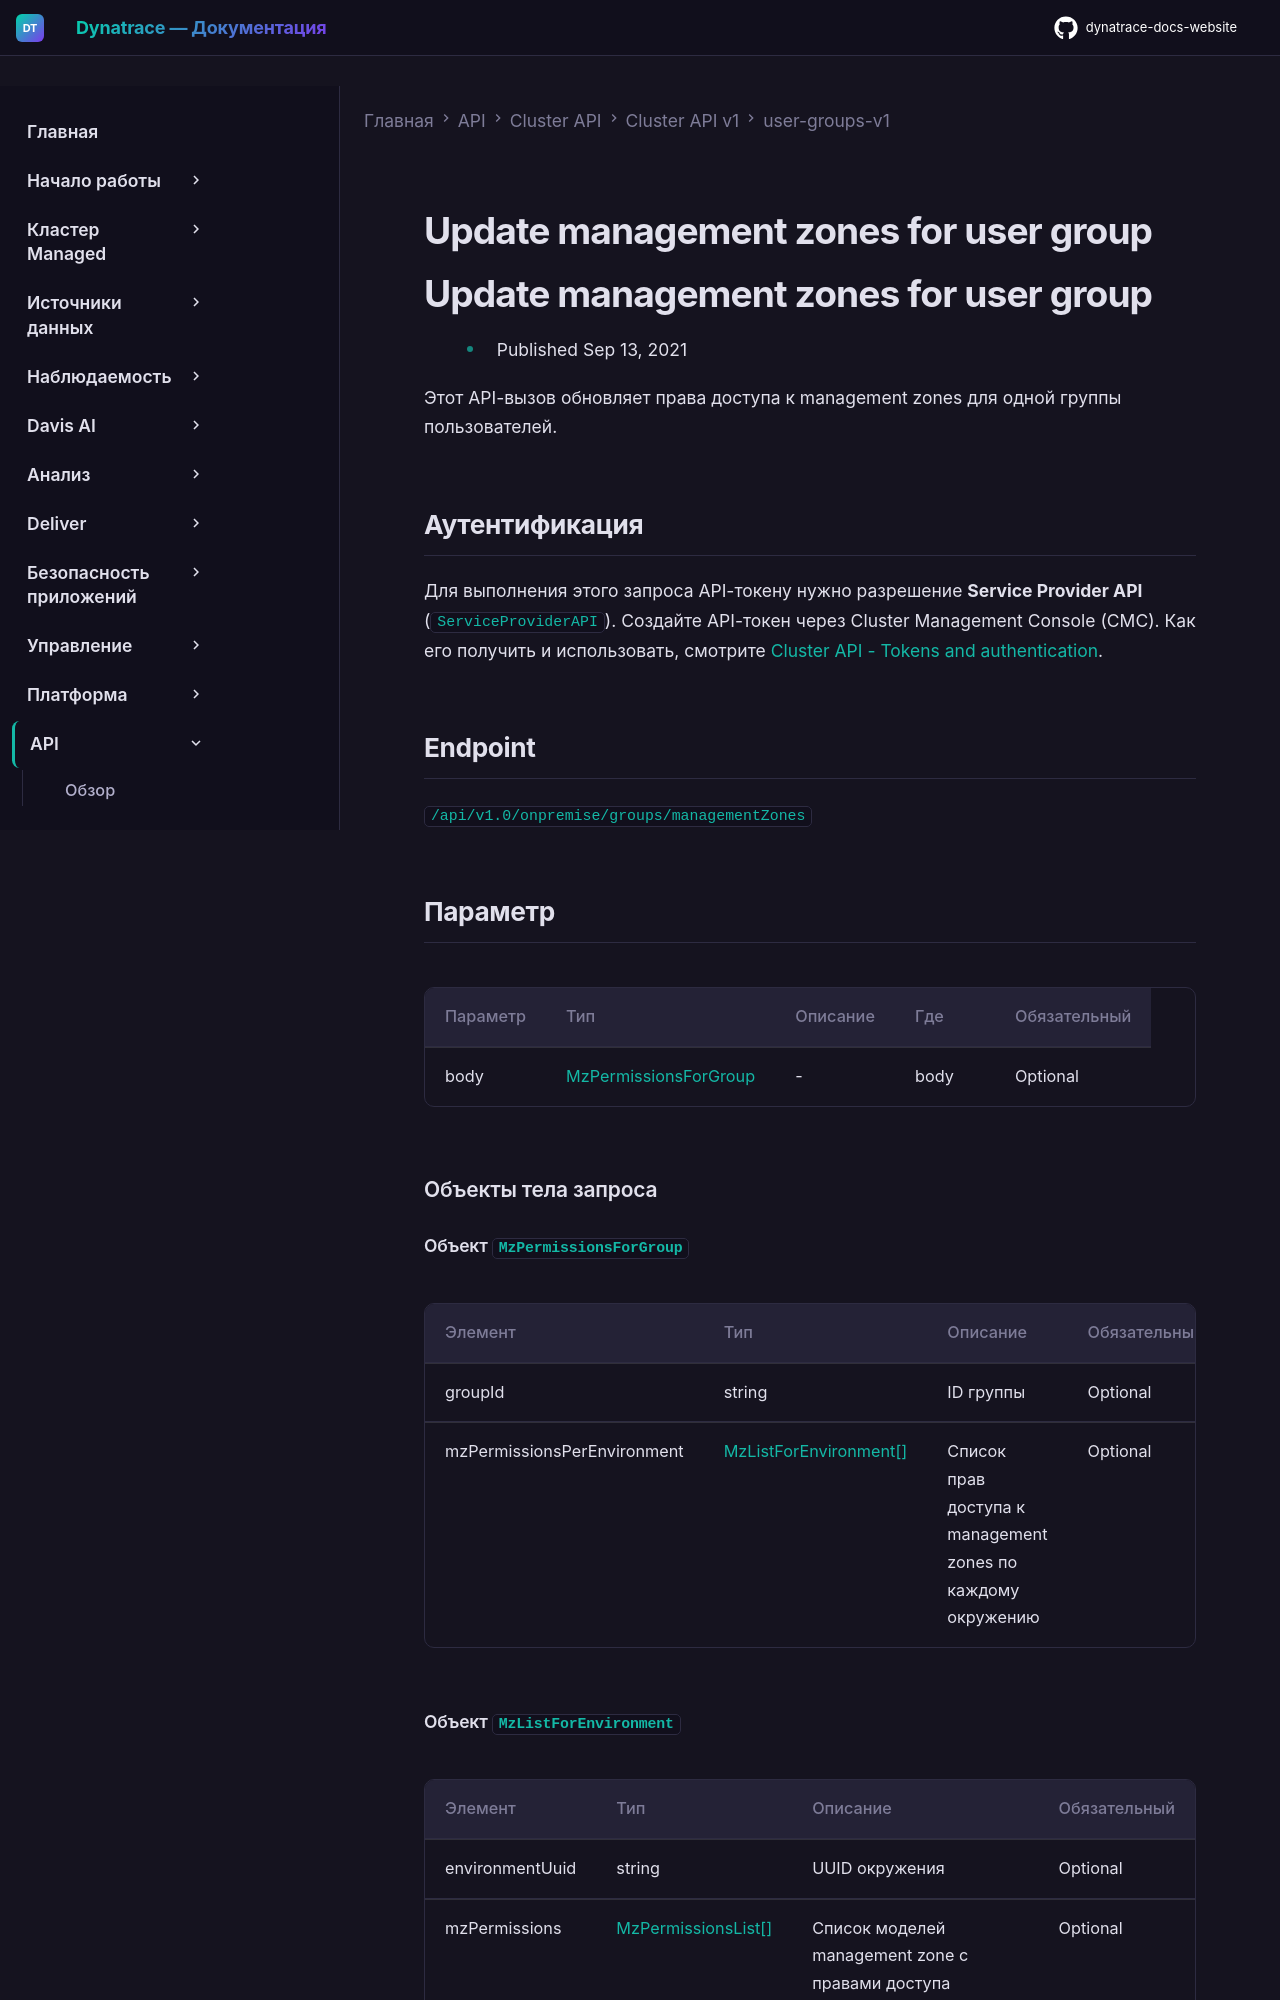

repository: Yerkebulan-Ardabayev/dynatrace-docs-website · page: managed-ru/dynatrace-api/cluster-api/cluster-api-v1/user-groups-v1/put-update-group-mz/index.html · generator: mkdocs

---
title: Update management zones for user group
source: https://docs.dynatrace.com/managed/dynatrace-api/cluster-api/cluster-api-v1/user-groups-v1/put-update-group-mz
scraped: 2026-05-12T12:12:45.884962
---

# Update management zones for user group

# Update management zones for user group

* Published Sep 13, 2021

Этот API-вызов обновляет права доступа к management zones для одной группы пользователей.

## Аутентификация

Для выполнения этого запроса API-токену нужно разрешение **Service Provider API** (`ServiceProviderAPI`). Создайте API-токен через Cluster Management Console (CMC). Как его получить и использовать, смотрите [Cluster API - Tokens and authentication](/managed/dynatrace-api/cluster-api/cluster-api-authentication "Как пройти аутентификацию для работы с Dynatrace Cluster API.").

## Endpoint

`/api/v1.0/onpremise/groups/managementZones`
